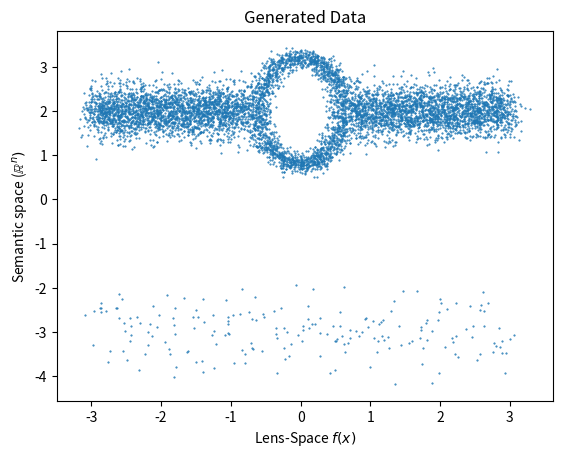

Generate this figure with matplotlib: (Note: this script raises an exception after producing the figure.)
import numpy as np
from numpy.random import randn
import matplotlib.pyplot as plt

# The data will be generated in three pieces
# - The loop 
# - The rest of the component containing the loop
# - The second component

# Generate the loop:
angles = np.random.randn(2000,)
circle = np.array([
    0.6*np.cos(2*np.pi*angles), 1.2*np.sin(2*np.pi*angles)+2
]).T
circle += 0.1*np.random.randn(2000,2) 
left=np.amin(circle[:,0])+0.13
right=np.amax(circle[:,0])-0.13

# Generate the rest of the loop's component
handle_leftx = np.linspace(-3,left,2500)+ 0.1*np.random.randn(2500,)
handle_rightx = np.linspace(right,3,2500)+ 0.1*np.random.randn(2500,)
handle_x = np.hstack((handle_leftx,handle_rightx))
handle = np.array([
    handle_x, 0.3*np.random.randn(5000,)+2
]).T
dense = np.vstack((handle, circle)) # combine the dense component into one array

# Generate the sparse component
sparse_x = np.linspace(-3,3,200)
sparse_x += 0.1*np.random.randn(200,)
sparse = np.array([
   sparse_x, 0.5*np.random.randn(200,)-3
]).T

# Combine arrays and save as .npy
points = np.vstack((dense, sparse))
np.save("./genus1_demo.npy",points)

# Generate Figure
fig, ax = plt.subplots(1)
ax.set_title("Generated Data")
ax.scatter(
    points[:,0], points[:,1],
    marker='.',
    s=1,
)
ax.set_xlabel(r'Lens-Space $f(x)$')
ax.set_ylabel(r'Semantic space ($\mathbb{R}^n)$')
plt.show(fig)
